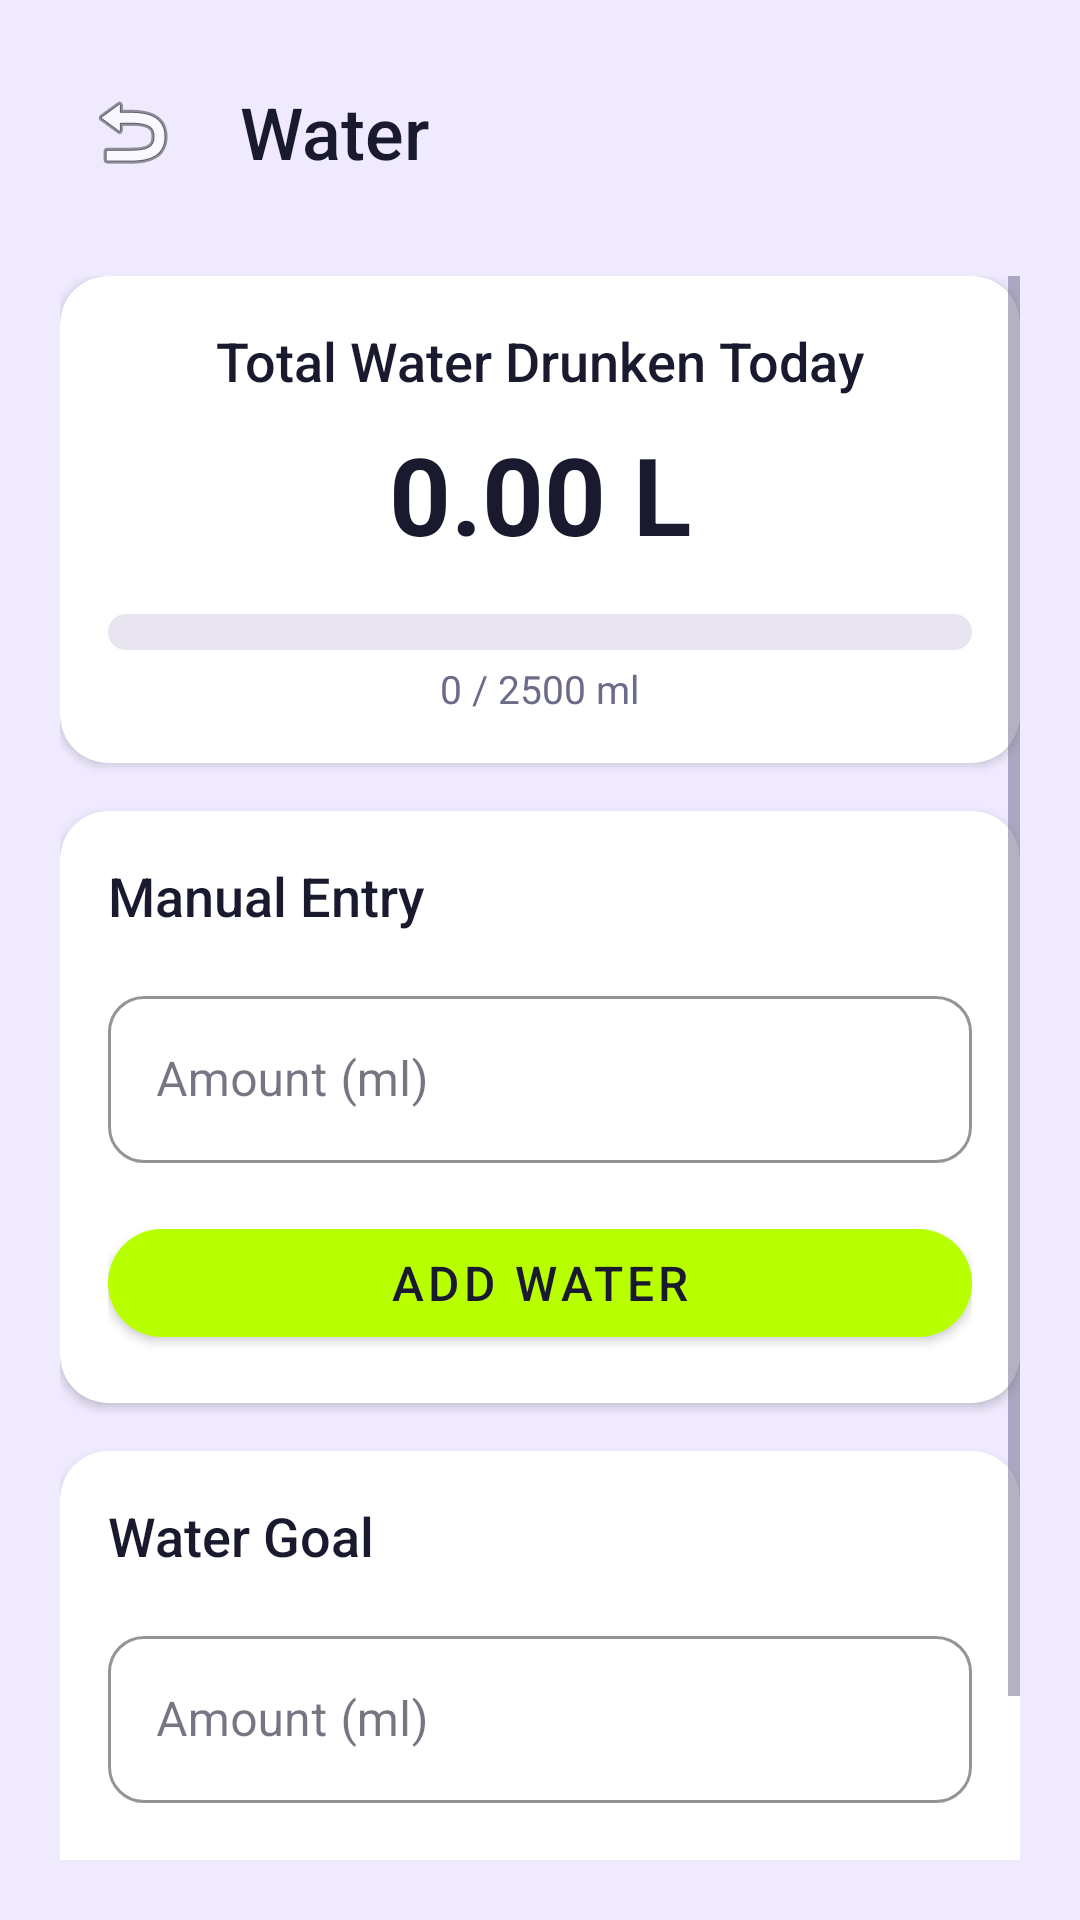

Reconstruct the res/layout file that produces this screen, plus the resources it refers to.
<!-- AndroidManifest.xml: application theme Theme.Sportify -->
<!-- res/layout/activity_water_detail.xml -->
<LinearLayout
    xmlns:android="http://schemas.android.com/apk/res/android"
    xmlns:app="http://schemas.android.com/apk/res-auto"
    xmlns:tools="http://schemas.android.com/tools"
    android:id="@+id/waterRoot"
    android:layout_width="match_parent"
    android:layout_height="match_parent"
    android:orientation="vertical"
    android:background="@color/sportify_background"
    android:padding="20dp">

    
    <LinearLayout
        android:layout_width="match_parent"
        android:layout_height="wrap_content"
        android:orientation="horizontal"
        android:gravity="center_vertical"
        android:layout_marginBottom="@dimen/spacing_lg">

        <ImageButton
            android:id="@+id/btnBack"
            android:layout_width="48dp"
            android:layout_height="48dp"
            android:background="?attr/selectableItemBackgroundBorderless"
            android:src="@android:drawable/ic_menu_revert"
            android:contentDescription="@string/placeholder_back" />

        <TextView
            android:id="@+id/tvWaterTitle"
            style="@style/Sportify.Text.Title"
            android:layout_width="wrap_content"
            android:layout_height="wrap_content"
            android:layout_marginStart="12dp"
            android:text="@string/dashboard_water" />
    </LinearLayout>

    <ScrollView
        android:layout_width="match_parent"
        android:layout_height="0dp"
        android:layout_weight="1"
        android:fillViewport="true">

        <LinearLayout
            android:layout_width="match_parent"
            android:layout_height="wrap_content"
            android:orientation="vertical">

            
            <androidx.cardview.widget.CardView
                android:layout_width="match_parent"
                android:layout_height="wrap_content"
                android:layout_marginBottom="@dimen/spacing_md"
                app:cardCornerRadius="@dimen/card_corner"
                app:cardElevation="@dimen/card_elevation"
                app:cardBackgroundColor="@color/sportify_surface">

                <LinearLayout
                    android:layout_width="match_parent"
                    android:layout_height="wrap_content"
                    android:orientation="vertical"
                    android:padding="@dimen/card_padding"
                    android:gravity="center_horizontal">

                    <TextView
                        android:layout_width="wrap_content"
                        android:layout_height="wrap_content"
                        android:text="Total Water Drunken Today"
                        style="@style/Sportify.Text.Subtitle"
                        android:layout_marginBottom="@dimen/spacing_sm" />

                    <TextView
                        android:id="@+id/tvTotalWaterDisplay"
                        android:layout_width="wrap_content"
                        android:layout_height="wrap_content"
                        android:text="0.00 L"
                        style="@style/Sportify.Text.BigNumber"
                        android:layout_marginBottom="@dimen/spacing_md" />

                    <ProgressBar
                        android:id="@+id/pbWater"
                        style="?android:attr/progressBarStyleHorizontal"
                        android:layout_width="match_parent"
                        android:layout_height="@dimen/progress_height"
                        android:max="2500"
                        android:progress="0"
                        android:progressDrawable="@drawable/progress_water" />

                    <TextView
                        android:id="@+id/tvWaterProgressLabel"
                        android:layout_width="wrap_content"
                        android:layout_height="wrap_content"
                        android:layout_marginTop="@dimen/spacing_xs"
                        android:text="0 / 2500 ml"
                        style="@style/Sportify.Text.Caption" />

                </LinearLayout>
            </androidx.cardview.widget.CardView>

            
            <androidx.cardview.widget.CardView
                android:layout_width="match_parent"
                android:layout_height="wrap_content"
                android:layout_marginBottom="@dimen/spacing_md"
                app:cardCornerRadius="@dimen/card_corner"
                app:cardElevation="@dimen/card_elevation"
                app:cardBackgroundColor="@color/sportify_surface">

                <LinearLayout
                    android:layout_width="match_parent"
                    android:layout_height="wrap_content"
                    android:orientation="vertical"
                    android:padding="@dimen/card_padding">

                    <TextView
                        style="@style/Sportify.Text.Subtitle"
                        android:layout_width="wrap_content"
                        android:layout_height="wrap_content"
                        android:layout_marginBottom="@dimen/spacing_md"
                        android:text="Manual Entry" />

                    <com.google.android.material.textfield.TextInputLayout
                        android:id="@+id/tilWaterAmount"
                        android:layout_width="match_parent"
                        android:layout_height="wrap_content"
                        style="@style/Sportify.TextInput"
                        android:hint="Amount (ml)">

                        <com.google.android.material.textfield.TextInputEditText
                            android:id="@+id/etWaterAmount"
                            android:layout_width="match_parent"
                            android:layout_height="wrap_content"
                            android:inputType="number" />
                    </com.google.android.material.textfield.TextInputLayout>

                    <com.google.android.material.button.MaterialButton
                        android:id="@+id/btnSaveWater"
                        style="@style/Sportify.Button.Primary"
                        android:layout_width="match_parent"
                        android:layout_height="wrap_content"
                        android:layout_marginTop="@dimen/spacing_md"
                        android:text="Add Water" />

                </LinearLayout>
            </androidx.cardview.widget.CardView>

            
            <androidx.cardview.widget.CardView
                android:layout_width="match_parent"
                android:layout_height="wrap_content"
                app:cardCornerRadius="@dimen/card_corner"
                app:cardElevation="@dimen/card_elevation"
                app:cardBackgroundColor="@color/sportify_surface">

                <LinearLayout
                    android:layout_width="match_parent"
                    android:layout_height="wrap_content"
                    android:orientation="vertical"
                    android:padding="@dimen/card_padding">

                    <TextView
                        android:layout_width="wrap_content"
                        android:layout_height="wrap_content"
                        android:text="Water Goal"
                        style="@style/Sportify.Text.Subtitle"
                        android:layout_marginBottom="@dimen/spacing_md" />

                    <com.google.android.material.textfield.TextInputLayout
                        android:id="@+id/tilWaterGoal"
                        style="@style/Sportify.TextInput"
                        android:layout_width="match_parent"
                        android:layout_height="wrap_content"
                        android:hint="Amount (ml)">

                        <com.google.android.material.textfield.TextInputEditText
                            android:id="@+id/etWaterGoal"
                            android:layout_width="match_parent"
                            android:layout_height="wrap_content"
                            android:inputType="number" />
                    </com.google.android.material.textfield.TextInputLayout>

                    <com.google.android.material.button.MaterialButton
                        android:id="@+id/btnSaveWaterGoal"
                        style="@style/Sportify.Button.Primary"
                        android:layout_width="match_parent"
                        android:layout_height="wrap_content"
                        android:layout_marginTop="@dimen/spacing_md"
                        android:text="Save Goal" />

                </LinearLayout>
            </androidx.cardview.widget.CardView>

        </LinearLayout>
    </ScrollView>

</LinearLayout>
<!-- resources referenced by this layout -->
<resources>
  <color name="sportify_background">#FFF0EAFF</color>
  <color name="sportify_surface">#FFFFFFFF</color>
  <dimen name="card_corner">16dp</dimen>
  <dimen name="card_elevation">2dp</dimen>
  <dimen name="card_padding">16dp</dimen>
  <dimen name="progress_height">12dp</dimen>
  <dimen name="spacing_lg">24dp</dimen>
  <dimen name="spacing_md">16dp</dimen>
  <dimen name="spacing_sm">8dp</dimen>
  <dimen name="spacing_xs">4dp</dimen>
  <!-- drawable progress_water (drawable) -->
  <?xml version="1.0" encoding="utf-8"?>
  <layer-list xmlns:android="http://schemas.android.com/apk/res/android">
      <item android:id="@android:id/background">
          <shape android:shape="rectangle">
              <solid android:color="@color/sportify_progress_track" />
              <corners android:radius="6dp" />
          </shape>
      </item>
      <item android:id="@android:id/progress">
          <clip>
              <shape android:shape="rectangle">
                  <solid android:color="@color/sportify_progress_water" />
                  <corners android:radius="6dp" />
              </shape>
          </clip>
      </item>
  </layer-list>
  <string name="dashboard_water">Water</string>
  <string name="placeholder_back">Back</string>
  <style name="Sportify.Button.Primary" parent="Widget.MaterialComponents.Button">
          <item name="backgroundTint">@color/sportify_green</item>
          <item name="android:textColor">@color/sportify_text_on_green</item>
          <item name="cornerRadius">24dp</item>
          <item name="android:textSize">16sp</item>
          <item name="android:fontFamily">sans-serif-medium</item>
      </style>
  <style name="Sportify.Text.BigNumber">
          <item name="android:textSize">36sp</item>
          <item name="android:textColor">@color/sportify_text_primary</item>
          <item name="android:fontFamily">sans-serif</item>
          <item name="android:textStyle">bold</item>
      </style>
  <style name="Sportify.Text.Caption">
          <item name="android:textSize">13sp</item>
          <item name="android:textColor">@color/sportify_text_secondary</item>
          <item name="android:fontFamily">sans-serif</item>
      </style>
  <style name="Sportify.Text.Subtitle">
          <item name="android:textSize">18sp</item>
          <item name="android:textColor">@color/sportify_text_primary</item>
          <item name="android:fontFamily">sans-serif-medium</item>
      </style>
  <style name="Sportify.Text.Title">
          <item name="android:textSize">24sp</item>
          <item name="android:textColor">@color/sportify_text_primary</item>
          <item name="android:fontFamily">sans-serif-medium</item>
      </style>
  <style name="Sportify.TextInput" parent="Widget.MaterialComponents.TextInputLayout.OutlinedBox">
          <item name="boxCornerRadiusTopStart">12dp</item>
          <item name="boxCornerRadiusTopEnd">12dp</item>
          <item name="boxCornerRadiusBottomStart">12dp</item>
          <item name="boxCornerRadiusBottomEnd">12dp</item>
          <item name="boxStrokeColor">@color/sportify_green</item>
          <item name="hintTextColor">@color/sportify_green_dark</item>
      </style>
  <color name="sportify_progress_track">#FFE8E4F0</color>
  <color name="sportify_progress_water">#FF42A5F5</color>
  <color name="sportify_green">#FFB8FF00</color>
  <color name="sportify_text_on_green">#FF1A1A2E</color>
  <color name="sportify_text_primary">#FF1A1A2E</color>
  <color name="sportify_text_secondary">#FF6B6B8A</color>
  <color name="sportify_green_dark">#FF8FCC00</color>
</resources>
